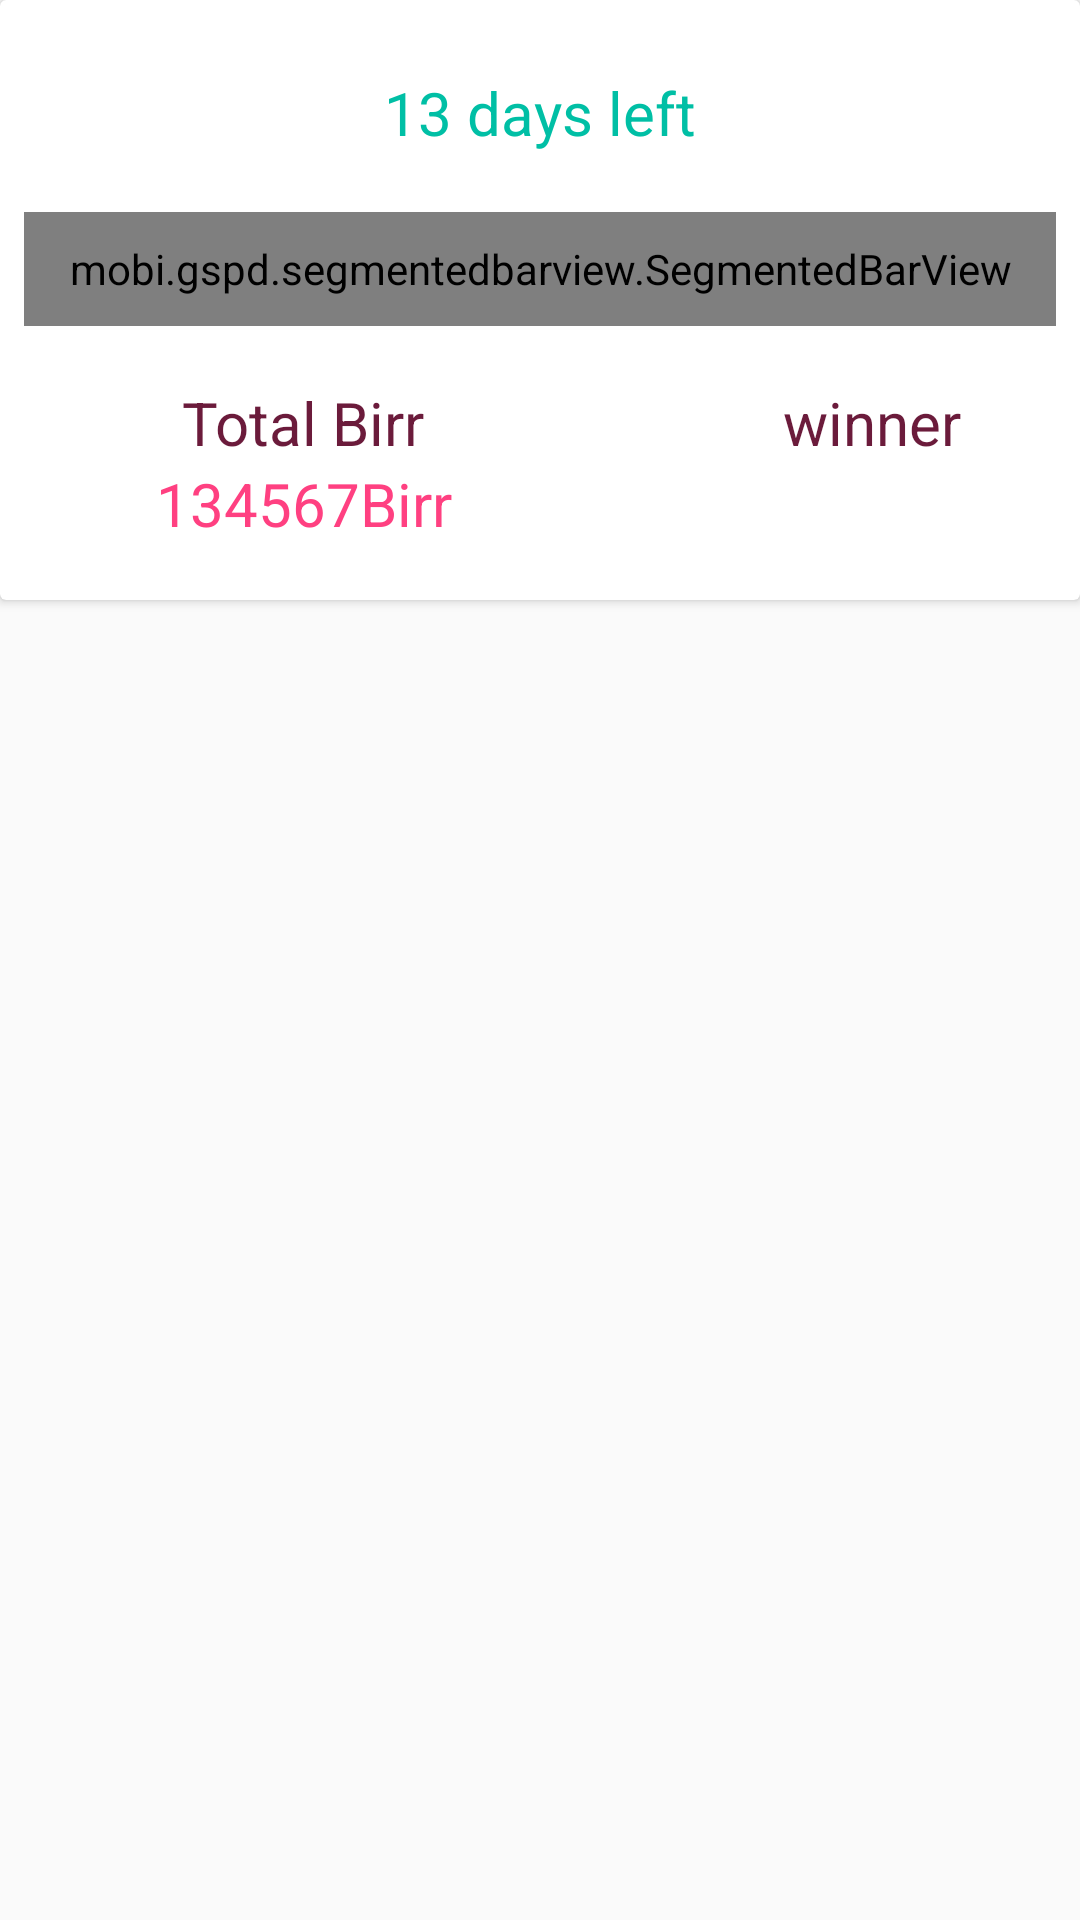

The Android layout XML behind this screen, and the referenced resources:
<!-- AndroidManifest.xml: application theme AppTheme -->
<!-- res/layout/activity_status.xml -->
<?xml version="1.0" encoding="utf-8"?>
<LinearLayout xmlns:android="http://schemas.android.com/apk/res/android"
    xmlns:app="http://schemas.android.com/apk/res-auto"
    xmlns:tools="http://schemas.android.com/tools"
    android:layout_width="match_parent"
    android:layout_height="wrap_content"
    android:orientation="vertical"
    tools:context=".Status">

  <android.support.v7.widget.CardView
      android:id="@+id/cardView"
      android:layout_width="match_parent"
      android:layout_height="200dp"


      >

    <android.support.constraint.ConstraintLayout
        android:layout_width="match_parent"
        android:layout_height="match_parent"
        android:layout_marginTop="20dp"
        android:orientation="vertical">


      <TextView
          android:id="@+id/days"
          android:layout_width="wrap_content"
          android:layout_height="wrap_content"
          android:layout_gravity="center_horizontal"
          android:layout_marginStart="8dp"
          android:layout_marginLeft="8dp"
          android:layout_marginTop="4dp"
          android:layout_marginEnd="8dp"
          android:layout_marginRight="8dp"
          android:layout_marginBottom="8dp"

          android:text="13 days left"
          android:textColor="@color/materialgreen"
          android:textSize="20sp"
          app:layout_constraintBottom_toTopOf="@+id/listener"
          app:layout_constraintEnd_toEndOf="parent"
          app:layout_constraintStart_toStartOf="parent"
          app:layout_constraintTop_toTopOf="parent"
          app:layout_constraintVertical_bias="0.0" />


      <LinearLayout
          android:id="@+id/linearLayout4"
          android:layout_width="wrap_content"
          android:layout_height="wrap_content"
          android:layout_marginStart="52dp"
          android:layout_marginLeft="52dp"
          android:layout_marginTop="8dp"
          android:layout_marginBottom="8dp"
          android:orientation="vertical"
          app:layout_constraintBottom_toBottomOf="parent"
          app:layout_constraintStart_toStartOf="parent"
          app:layout_constraintTop_toBottomOf="@+id/listener">

        <TextView
            android:id="@+id/textView"
            android:layout_width="wrap_content"
            android:layout_height="wrap_content"

            android:layout_gravity="center"
            android:text="@string/total"
            android:textAlignment="center"
            android:textColor="@color/colorPrimary"
            android:textSize="20sp"

            />

        <TextView
            android:id="@+id/total"
            android:layout_width="wrap_content"
            android:layout_height="wrap_content"
            android:text="134567Birr"
            android:textColor="@color/pinkaccent"
            android:textSize="20sp"
            tools:layout_editor_absoluteX="171dp"
            tools:layout_editor_absoluteY="103dp" />
      </LinearLayout>

      <LinearLayout
          android:id="@+id/linearLayout3"
          android:layout_width="75dp"

          android:layout_height="wrap_content"
          android:layout_marginStart="8dp"
          android:layout_marginLeft="8dp"
          android:layout_marginTop="8dp"
          android:layout_marginEnd="8dp"
          android:layout_marginRight="8dp"
          android:layout_marginBottom="8dp"
          android:orientation="vertical"
          app:layout_constraintBottom_toBottomOf="parent"
          app:layout_constraintEnd_toEndOf="parent"
          app:layout_constraintHorizontal_bias="0.801"
          app:layout_constraintStart_toEndOf="@+id/linearLayout4"
          app:layout_constraintTop_toBottomOf="@+id/listener">

        <TextView

            android:layout_width="wrap_content"
            android:layout_height="wrap_content"

            android:layout_gravity="center"
            android:text="@string/winnerPick"
            android:textAlignment="center"
            android:textColor="@color/colorPrimary"
            android:textSize="20sp"

            />

        <TextView
            android:id="@+id/winner"
            android:layout_width="wrap_content"
            android:layout_height="wrap_content"
            android:layout_gravity="center_horizontal"
            android:text=""
            android:textColor="@color/pinkaccent"
            android:textSize="20sp"
            tools:layout_editor_absoluteX="171dp"
            tools:layout_editor_absoluteY="103dp" />
      </LinearLayout>

      <mobi.gspd.segmentedbarview.SegmentedBarView
          android:id="@+id/listener"
          android:layout_width="match_parent"
          android:layout_height="38dp"
          android:layout_marginStart="8dp"
          android:layout_marginLeft="8dp"
          android:layout_marginTop="8dp"
          android:layout_marginEnd="8dp"
          android:layout_marginRight="8dp"
          android:layout_marginBottom="8dp"

          app:layout_constraintBottom_toBottomOf="parent"
          app:layout_constraintEnd_toEndOf="parent"
          app:layout_constraintHorizontal_bias="0.0"
          app:layout_constraintStart_toStartOf="parent"
          app:layout_constraintTop_toTopOf="parent"
          app:layout_constraintVertical_bias="0.338"
          app:sbv_empty_segment_text="No segments"
          app:sbv_segment_gap_width="10dp"
          app:sbv_segment_text_size="20sp"
          app:sbv_show_description_text="true"
          app:sbv_side_style="angle"
          app:sbv_side_text_style="twoSided"
          app:sbv_value_sign_height="30dp"
          app:sbv_value_sign_round="8dp"
          app:sbv_value_sign_width="30dp" />


    </android.support.constraint.ConstraintLayout>
  </android.support.v7.widget.CardView>

  <ScrollView
      android:layout_width="match_parent"
      android:layout_height="wrap_content">

    <android.support.v7.widget.RecyclerView
        android:id="@+id/statusRecyclerView"
        android:layout_width="match_parent"
        android:layout_height="609dp" />
  </ScrollView>
</LinearLayout>
<!-- resources referenced by this layout -->
<resources>
  <color name="colorPrimary">#6B1B3B</color>
  <color name="materialgreen">#00BFA5</color>
  <color name="pinkaccent">#ff4081</color>
  <string name="total">Total Birr</string>
  <string name="winnerPick">winner</string>
  <style name="AppTheme" parent="Theme.AppCompat.Light.DarkActionBar">
          
          <item name="colorPrimary">@color/colorPrimary</item>
          <item name="colorPrimaryDark">@color/colorPrimaryDark</item>
          <item name="colorAccent">@color/colorAccent</item>
      </style>
  <color name="colorPrimaryDark">#00574B</color>
  <color name="colorAccent">#D81B60</color>
</resources>
